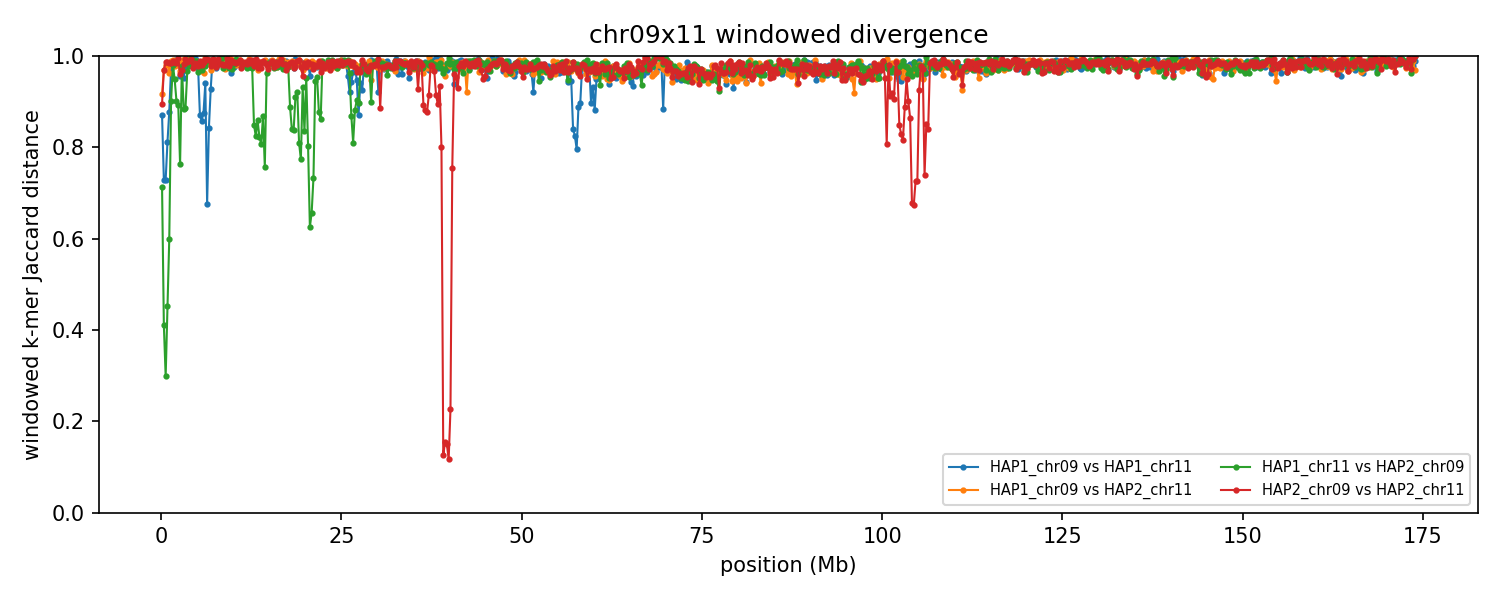

The file beside this chart, header and first rows:
group	win_start	win_end	unit_a	unit_b	hap_a	hap_b	chrom_a	chrom_b	kmers_a	kmers_b	shared	union	jaccard_distance
chr09x11	1	250000	HAP1_chr09	HAP1_chr11	HAP1	HAP1	9	11	190901	194944	44344	341501	0.8701
chr09x11	1	250000	HAP1_chr09	HAP2_chr11	HAP1	HAP2	9	11	190901	213648	30789	373760	0.9176
chr09x11	1	250000	HAP1_chr11	HAP2_chr09	HAP1	HAP2	11	9	194944	145253	75779	264418	0.7134
chr09x11	1	250000	HAP2_chr09	HAP2_chr11	HAP2	HAP2	9	11	145253	213648	33984	324917	0.8954
chr09x11	250001	500000	HAP1_chr09	HAP1_chr11	HAP1	HAP1	9	11	208325	222500	91932	338893	0.7287
chr09x11	250001	500000	HAP1_chr09	HAP2_chr11	HAP1	HAP2	9	11	208325	217517	12965	412877	0.9686
chr09x11	250001	500000	HAP1_chr11	HAP2_chr09	HAP1	HAP2	11	9	222500	221906	164898	279508	0.41
chr09x11	250001	500000	HAP2_chr09	HAP2_chr11	HAP2	HAP2	9	11	221906	217517	12763	426660	0.9701
chr09x11	500001	750000	HAP1_chr09	HAP1_chr11	HAP1	HAP1	9	11	210764	229427	93814	346377	0.7292
chr09x11	500001	750000	HAP1_chr09	HAP2_chr11	HAP1	HAP2	9	11	210764	229678	8327	432115	0.9807
chr09x11	500001	750000	HAP1_chr11	HAP2_chr09	HAP1	HAP2	11	9	229427	232404	190435	271396	0.2983
chr09x11	500001	750000	HAP2_chr09	HAP2_chr11	HAP2	HAP2	9	11	232404	229678	6117	455965	0.9866
chr09x11	750001	1000000	HAP1_chr09	HAP1_chr11	HAP1	HAP1	9	11	224272	217062	70012	371322	0.8115
chr09x11	750001	1000000	HAP1_chr09	HAP2_chr11	HAP1	HAP2	9	11	224272	229865	7178	446959	0.9839
chr09x11	750001	1000000	HAP1_chr11	HAP2_chr09	HAP1	HAP2	11	9	217062	213064	152152	277974	0.4526
chr09x11	750001	1000000	HAP2_chr09	HAP2_chr11	HAP2	HAP2	9	11	213064	229865	5424	437505	0.9876
chr09x11	1000001	1250000	HAP1_chr09	HAP1_chr11	HAP1	HAP1	9	11	235063	232125	50705	416483	0.8783
chr09x11	1000001	1250000	HAP1_chr09	HAP2_chr11	HAP1	HAP2	9	11	235063	219429	16224	438268	0.963
chr09x11	1000001	1250000	HAP1_chr11	HAP2_chr09	HAP1	HAP2	11	9	232125	237170	134220	335075	0.5994
chr09x11	1000001	1250000	HAP2_chr09	HAP2_chr11	HAP2	HAP2	9	11	237170	219429	6522	450077	0.9855
chr09x11	1250001	1500000	HAP1_chr09	HAP1_chr11	HAP1	HAP1	9	11	213068	209047	11667	410448	0.9716
chr09x11	1250001	1500000	HAP1_chr09	HAP2_chr11	HAP1	HAP2	9	11	213068	230150	5171	438047	0.9882
chr09x11	1250001	1500000	HAP1_chr11	HAP2_chr09	HAP1	HAP2	11	9	209047	219191	38153	390085	0.9022
chr09x11	1250001	1500000	HAP2_chr09	HAP2_chr11	HAP2	HAP2	9	11	219191	230150	6782	442559	0.9847
chr09x11	1500001	1750000	HAP1_chr09	HAP1_chr11	HAP1	HAP1	9	11	224339	217418	6633	435124	0.9848
chr09x11	1500001	1750000	HAP1_chr09	HAP2_chr11	HAP1	HAP2	9	11	224339	212957	3663	433633	0.9916
chr09x11	1500001	1750000	HAP1_chr11	HAP2_chr09	HAP1	HAP2	11	9	217418	219743	8424	428737	0.9804
chr09x11	1500001	1750000	HAP2_chr09	HAP2_chr11	HAP2	HAP2	9	11	219743	212957	4640	428060	0.9892
chr09x11	1750001	2000000	HAP1_chr09	HAP1_chr11	HAP1	HAP1	9	11	220100	224049	3690	440459	0.9916
chr09x11	1750001	2000000	HAP1_chr09	HAP2_chr11	HAP1	HAP2	9	11	220100	232584	10121	442563	0.9771
chr09x11	1750001	2000000	HAP1_chr11	HAP2_chr09	HAP1	HAP2	11	9	224049	216873	21542	419380	0.9486
chr09x11	1750001	2000000	HAP2_chr09	HAP2_chr11	HAP2	HAP2	9	11	216873	232584	5579	443878	0.9874
chr09x11	2000001	2250000	HAP1_chr09	HAP1_chr11	HAP1	HAP1	9	11	198840	209165	6813	401192	0.983
chr09x11	2000001	2250000	HAP1_chr09	HAP2_chr11	HAP1	HAP2	9	11	198840	229845	4999	423686	0.9882
chr09x11	2000001	2250000	HAP1_chr11	HAP2_chr09	HAP1	HAP2	11	9	209165	232001	39722	401444	0.9011
chr09x11	2000001	2250000	HAP2_chr09	HAP2_chr11	HAP2	HAP2	9	11	232001	229845	7179	454667	0.9842
chr09x11	2250001	2500000	HAP1_chr09	HAP1_chr11	HAP1	HAP1	9	11	216569	223183	3394	436358	0.9922
chr09x11	2250001	2500000	HAP1_chr09	HAP2_chr11	HAP1	HAP2	9	11	216569	232611	2736	446444	0.9939
chr09x11	2250001	2500000	HAP1_chr11	HAP2_chr09	HAP1	HAP2	11	9	223183	220180	43309	400054	0.8917
chr09x11	2250001	2500000	HAP2_chr09	HAP2_chr11	HAP2	HAP2	9	11	220180	232611	2378	450413	0.9947
chr09x11	2500001	2750000	HAP1_chr09	HAP1_chr11	HAP1	HAP1	9	11	178974	230862	17442	392394	0.9556
chr09x11	2500001	2750000	HAP1_chr09	HAP2_chr11	HAP1	HAP2	9	11	178974	210571	12367	377178	0.9672
chr09x11	2500001	2750000	HAP1_chr11	HAP2_chr09	HAP1	HAP2	11	9	230862	206580	83869	353573	0.7628
chr09x11	2500001	2750000	HAP2_chr09	HAP2_chr11	HAP2	HAP2	9	11	206580	210571	15559	401592	0.9613
chr09x11	2750001	3000000	HAP1_chr09	HAP1_chr11	HAP1	HAP1	9	11	220704	229124	7829	441999	0.9823
chr09x11	2750001	3000000	HAP1_chr09	HAP2_chr11	HAP1	HAP2	9	11	220704	199489	5606	414587	0.9865
chr09x11	2750001	3000000	HAP1_chr11	HAP2_chr09	HAP1	HAP2	11	9	229124	209244	9141	429227	0.9787
chr09x11	2750001	3000000	HAP2_chr09	HAP2_chr11	HAP2	HAP2	9	11	209244	199489	12475	396258	0.9685
chr09x11	3000001	3250000	HAP1_chr09	HAP1_chr11	HAP1	HAP1	9	11	232506	201271	19895	413882	0.9519
chr09x11	3000001	3250000	HAP1_chr09	HAP2_chr11	HAP1	HAP2	9	11	232506	179620	2448	409678	0.994
chr09x11	3000001	3250000	HAP1_chr11	HAP2_chr09	HAP1	HAP2	11	9	201271	201073	41726	360618	0.8843
chr09x11	3000001	3250000	HAP2_chr09	HAP2_chr11	HAP2	HAP2	9	11	201073	179620	6493	374200	0.9826
chr09x11	3250001	3500000	HAP1_chr09	HAP1_chr11	HAP1	HAP1	9	11	192049	213568	8288	397329	0.9791
chr09x11	3250001	3500000	HAP1_chr09	HAP2_chr11	HAP1	HAP2	9	11	192049	235491	5137	422403	0.9878
chr09x11	3250001	3500000	HAP1_chr11	HAP2_chr09	HAP1	HAP2	11	9	213568	207956	43320	378204	0.8855
chr09x11	3250001	3500000	HAP2_chr09	HAP2_chr11	HAP2	HAP2	9	11	207956	235491	2553	440894	0.9942
chr09x11	3500001	3750000	HAP1_chr09	HAP1_chr11	HAP1	HAP1	9	11	208106	221685	7026	422765	0.9834
chr09x11	3500001	3750000	HAP1_chr09	HAP2_chr11	HAP1	HAP2	9	11	208106	237436	6208	439334	0.9859
chr09x11	3500001	3750000	HAP1_chr11	HAP2_chr09	HAP1	HAP2	11	9	221685	212664	13744	420605	0.9673
chr09x11	3500001	3750000	HAP2_chr09	HAP2_chr11	HAP2	HAP2	9	11	212664	237436	5852	444248	0.9868
... 2,724 more rows
